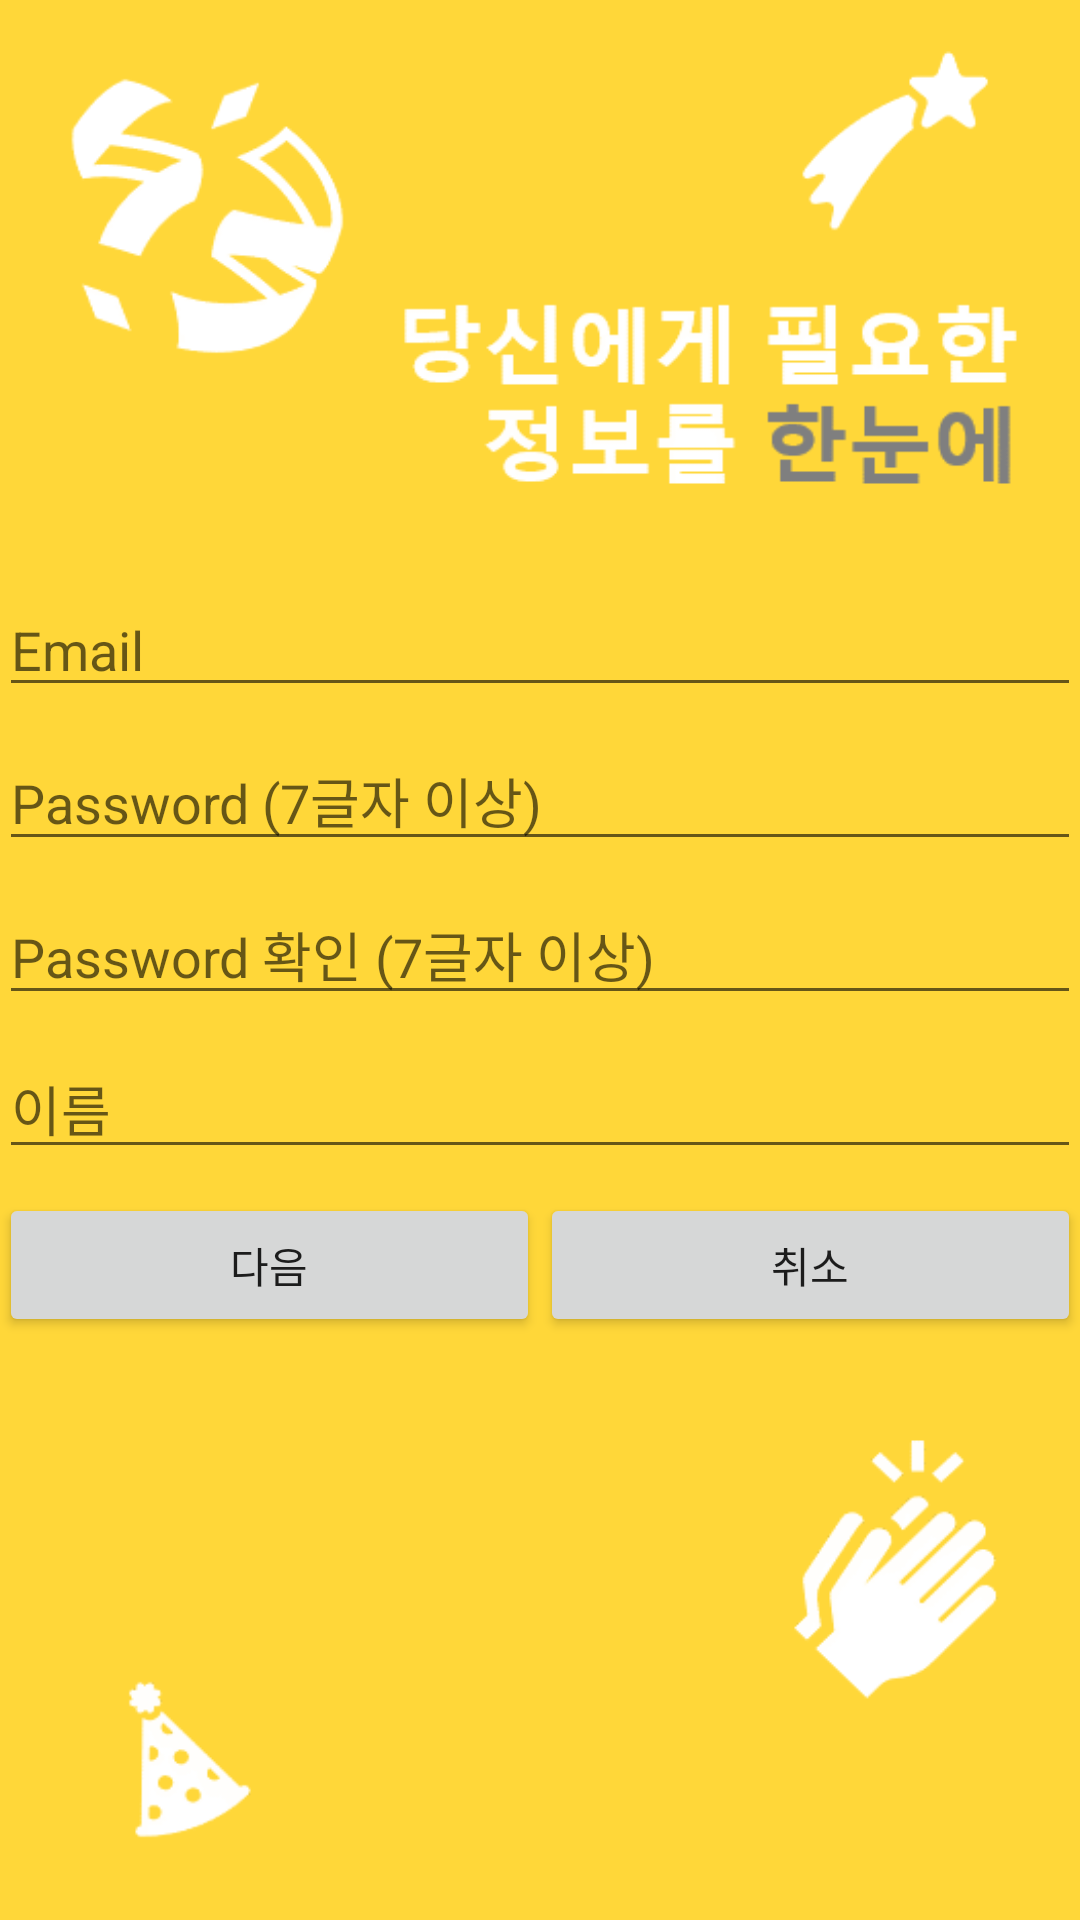

Here is an Android app screen rendered from its layout file. Give the layout XML and the strings, colors and styles it references.
<!-- AndroidManifest.xml: application theme AppTheme -->
<!-- res/layout/activity_signup.xml -->
<?xml version="1.0" encoding="utf-8"?>
<LinearLayout xmlns:android="http://schemas.android.com/apk/res/android"
    xmlns:tools="http://schemas.android.com/tools"
    android:layout_width="match_parent"
    android:layout_height="match_parent"
    android:gravity="center"
    android:orientation="vertical"
    android:paddingLeft="@dimen/activity_horizontal_margin"
    android:paddingTop="@dimen/activity_vertical_margin"
    android:paddingRight="@dimen/activity_horizontal_margin"
    android:paddingBottom="@dimen/activity_vertical_margin"
    android:visibility="visible"
    tools:context=".SignUpActivity"
    android:background="@drawable/loginback2"
    android:screenOrientation="portrait">

    <EditText
        android:id="@+id/etEmail"
        android:layout_width="match_parent"
        android:layout_height="wrap_content"
        android:layout_marginBottom="8dp"
        android:ems="10"
        android:hint="Email"
        android:inputType="textEmailAddress" />

    <EditText
        android:id="@+id/etPassword"
        android:layout_width="match_parent"
        android:layout_height="wrap_content"
        android:layout_marginBottom="8dp"
        android:ems="10"
        android:hint="Password (7글자 이상)"
        android:inputType="textPassword" />

    <EditText
        android:id="@+id/etPasswordConfirm"
        android:layout_width="match_parent"
        android:layout_height="wrap_content"
        android:layout_marginBottom="8dp"
        android:ems="10"
        android:hint="Password 확인 (7글자 이상)"
        android:inputType="textPassword" />

    <EditText
        android:id="@+id/etName"
        android:layout_width="match_parent"
        android:layout_height="wrap_content"
        android:layout_marginBottom="8dp"
        android:ems="10"
        android:hint="이름"
        android:inputType="text" />

    <LinearLayout
        android:layout_width="match_parent"
        android:layout_height="wrap_content"
        android:gravity="center"
        android:orientation="horizontal">

        <Button
            android:id="@+id/btnDone"
            android:layout_width="wrap_content"
            android:layout_height="wrap_content"
            android:layout_weight="1"
            android:text="다음" />

        <Button
            android:id="@+id/btnCancel"
            android:layout_width="wrap_content"
            android:layout_height="wrap_content"
            android:layout_weight="1"
            android:text="취소" />
    </LinearLayout>

</LinearLayout>
<!-- resources referenced by this layout -->
<resources>
  <!-- drawable loginback2: png bitmap (drawable-v24, 14612 bytes) -->
  <style name="AppTheme" parent="Theme.AppCompat.Light.NoActionBar">
          
          <item name="colorPrimary">@color/colorPrimary</item>
          <item name="colorPrimaryDark">@color/colorPrimaryDark</item>
          <item name="colorAccent">@color/colorAccent</item>
      </style>
  <color name="colorPrimary">#1d3563</color>
  <color name="colorPrimaryDark">#1d3563</color>
  <color name="colorAccent">#1d3563</color>
</resources>
